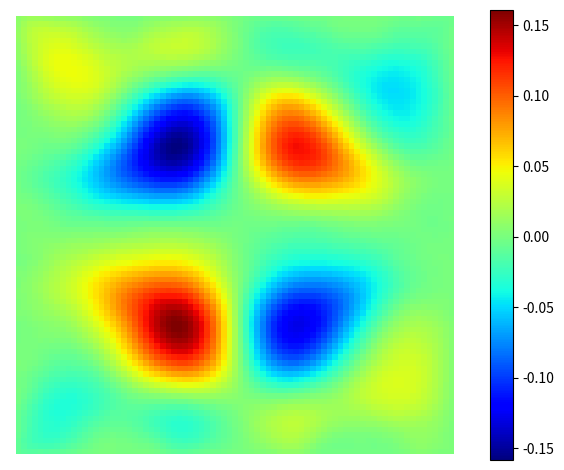
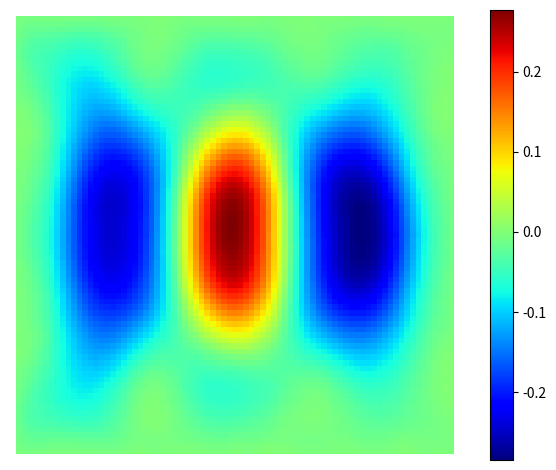
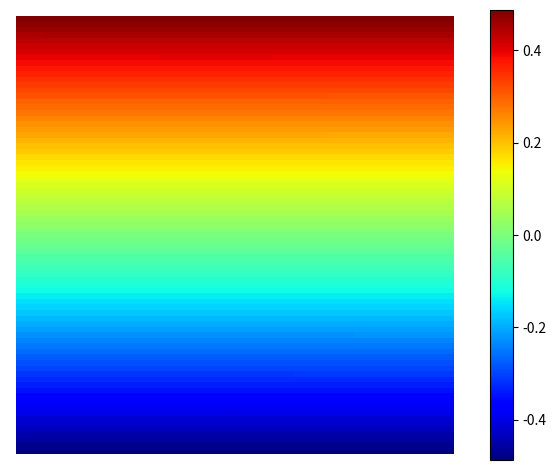

Python code for these plots, in order:
import math
import matplotlib.pyplot as plt
import numpy as np
import scipy
import itertools


def u(i, j):
    return 0


def boundaryp(i, j):
    return i <= 0 or j <= 0 or i >= m or j >= m


def f(i, j, d):
    return d / h


def add(f, c, i, j, d=None):
    if not boundaryp(i, j):
        if (i, j) not in ik:
            ik[i, j] = len(ik)
        data.append(c)
        col.append(nf * ik[i, j] + FIELDS[f, d])
        row.append(len(rhs) - 1)
    else:
        assert f == "u"
        val = 0
        # val = 1 / h if j == m and d == 0 else 0
        rhs[-1] -= c * val


plt.rcParams["image.cmap"] = "jet"
FIELDS = {("u", 0): 0, ("u", 1): 1, ("p", None): 2}
nf = len(FIELDS)
m = 80
ik = {}
data = []
col = []
row = []
rhs = []
h = 1 / m
for i in range(-1, m + 1):
    for j in range(-1, m + 1):
        if not boundaryp(i - 1, j) and not boundaryp(i, j):
            rhs.append(0)
            add("u", 1, i - 1, j, 0)
            add("u", 1, i, j - 1, 0)
            add("u", -4, i, j, 0)
            add("u", 1, i, j + 1, 0)
            add("u", 1, i + 1, j, 0)
            add("p", -1, i - 1, j)
            add("p", 1, i, j)
            rhs[-1] += f(i, j, 0)
        if not boundaryp(i, j - 1) and not boundaryp(i, j):
            rhs.append(0)
            add("u", 1, i - 1, j, 1)
            add("u", 1, i, j - 1, 1)
            add("u", -4, i, j, 1)
            add("u", 1, i, j + 1, 1)
            add("u", 1, i + 1, j, 1)
            add("p", -1, i, j - 1)
            add("p", 1, i, j)
            rhs[-1] += f(i, j, 1)
        if not boundaryp(i, j) or not boundaryp(i, j + 1) or not boundaryp(
                i + 1, j):
            rhs.append(0)
            add("u", -1, i, j, 0)
            add("u", -1, i, j, 1)
            add("u", 1, i, j + 1, 1)
            add("u", 1, i + 1, j, 0)
for i, j in itertools.product(range(-1, m + 1), range(-1, m + 1)):
    if not boundaryp(i, j):
        rhs.append(0)
        add("p", 0, i, j)
        break

print("unknown:", nf * len(ik))
print("equations:", len(rhs))
A = scipy.sparse.csr_matrix((data, (row, col)), dtype=float)
# sol = scipy.sparse.linalg.spsolve(A, rhs)
sol, istop, itn, r1norm, r2norm, acond, *rest = scipy.sparse.linalg.lsqr(
    A, rhs)
print(istop, itn, r1norm, acond)

field = np.empty((nf, m + 1, m + 1))
field.fill(None)
for (i, j), k in ik.items():
    l = nf * k
    field[:, i, j] = sol[l:l + nf]
for name, scale, f in zip(("ux", "uy", "p"), (h, h, h**2), field):
    plt.imshow(f.T * scale, origin="lower")
    plt.colorbar()
    plt.axis("off")
    plt.tight_layout()
    plt.savefig("stokes.%s.png" % name)
    plt.close()
